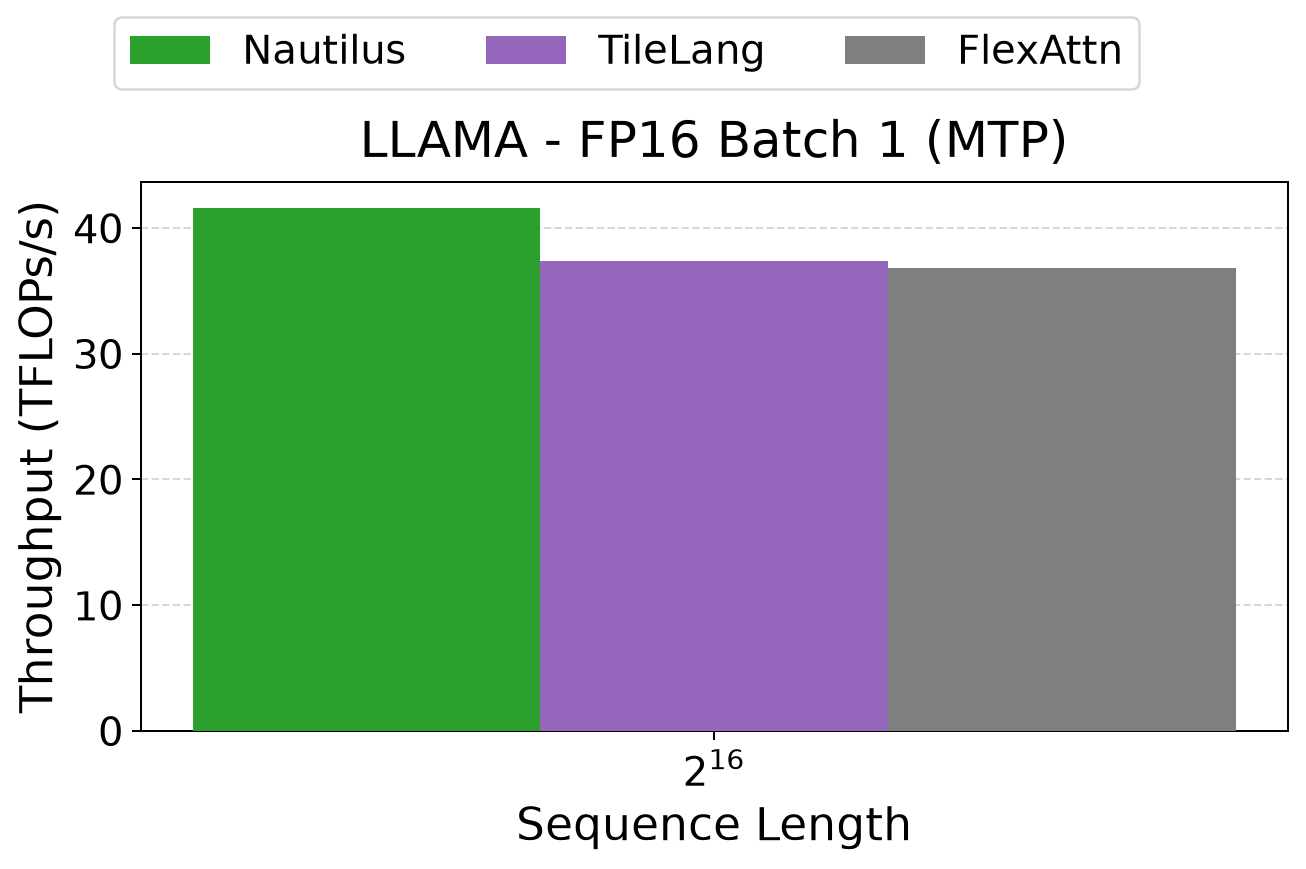

Values plotted in this chart, from the file beside it:
seq_len, neptune_tawa, tilelang, flex_attention
65536, 41.59, 37.39, 36.8
